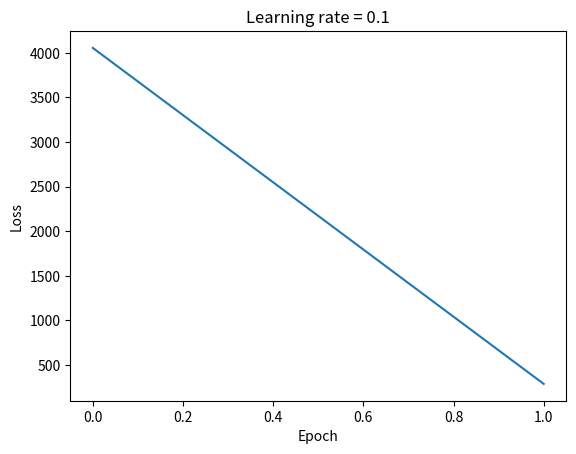

Generate this figure with matplotlib:
import numpy as np

x = np.array([1, 2, 3, 4, 5], dtype = float)

y_true = np.array([50, 55, 65, 70, 75], dtype = float)

w = 0.0
b = 0.0

def predict(x, w, b):
    return w * x + b

def mse(y_true, y_pred):
    return np.mean((y_true - y_pred) ** 2)

y_pred = predict(x, w, b)
loss = mse(y_true, y_pred)

print("Initial loss:", loss)

def gradients(x, y_true, y_pred):
    dw = np.mean(-2 * x * (y_true - y_pred))
    db = np.mean(-2 * (y_true - y_pred))
    return dw, db

learning = 0.001
epochs = 200
losses = []

for i in range(epochs):
    y_pred = predict(x, w, b)

    dw, db = gradients(x, y_true, y_pred)

    w = w - learning * dw
    b = b - learning * db

    if i % 100 == 0:
        loss = mse(y_true, y_pred)
        loss = mse(y_true, y_pred)
        losses.append(loss)

        print(f"Epoch {i}: loss={loss:.2f}, w={w:.2f}, b={b:.2f}")

print("Final weight:", w)
print("Final bias:", b)

print("Predictions:", predict(x, w, b))
print("Actual:", y_true)

import matplotlib.pyplot as plt

plt.plot(losses)
plt.title("Learning rate = 0.1")
plt.xlabel("Epoch")
plt.ylabel("Loss")
plt.show()
